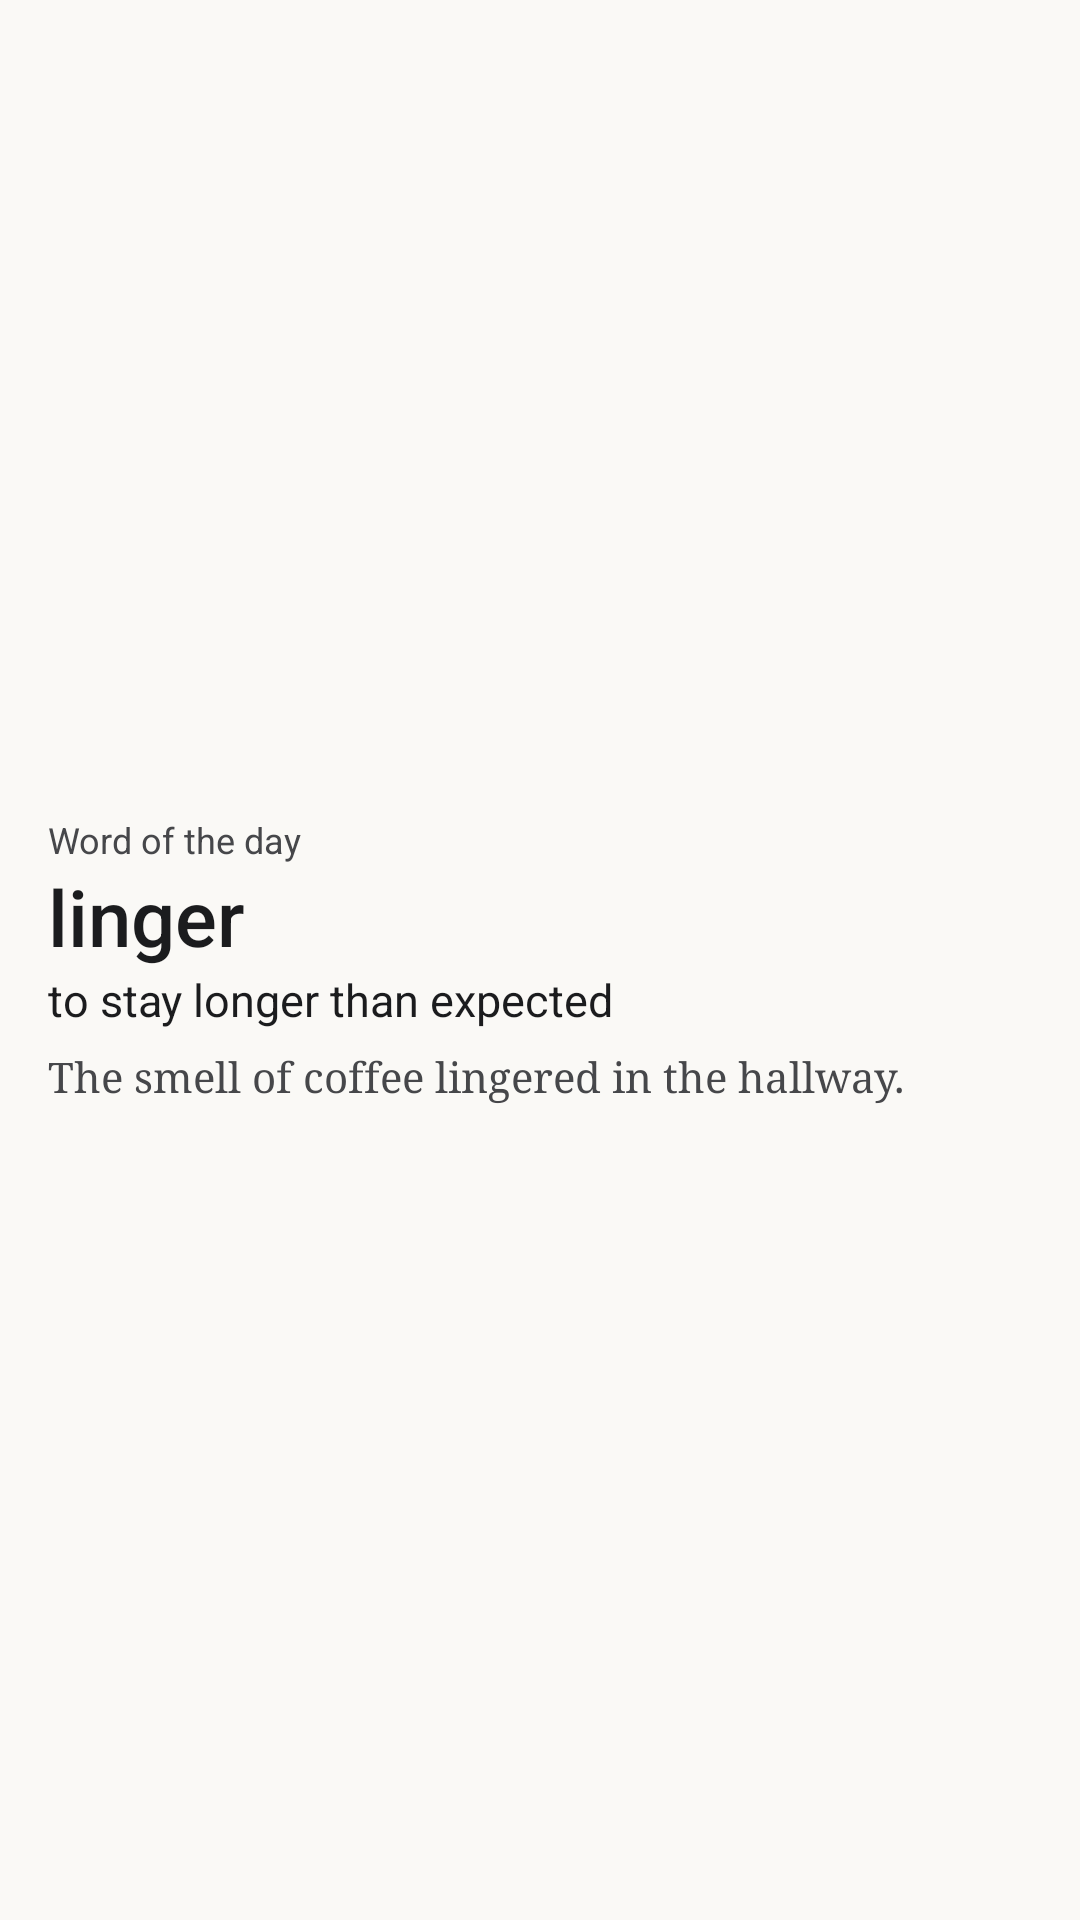

This screen was rendered from an Android layout file. Write that file and the resources it references.
<!-- AndroidManifest.xml: application theme Theme.Verba -->
<!-- res/layout/widget_word_preview.xml -->
<?xml version="1.0" encoding="utf-8"?>
<LinearLayout xmlns:android="http://schemas.android.com/apk/res/android"
    android:layout_width="match_parent"
    android:layout_height="match_parent"
    android:background="@drawable/widget_background"
    android:gravity="center_vertical"
    android:orientation="vertical"
    android:padding="16dp">

    <TextView
        android:layout_width="wrap_content"
        android:layout_height="wrap_content"
        android:text="@string/widget_label"
        android:textColor="@color/widget_text_secondary"
        android:textSize="12sp" />

    <TextView
        android:layout_width="match_parent"
        android:layout_height="wrap_content"
        android:fontFamily="sans-serif-medium"
        android:text="@string/widget_preview_word"
        android:textColor="@color/widget_text"
        android:textSize="26sp" />

    <TextView
        android:layout_width="match_parent"
        android:layout_height="wrap_content"
        android:text="@string/widget_preview_translation"
        android:textColor="@color/widget_text"
        android:textSize="15sp" />

    <TextView
        android:layout_width="match_parent"
        android:layout_height="wrap_content"
        android:layout_marginTop="6dp"
        android:fontFamily="serif"
        android:text="@string/widget_preview_sentence"
        android:textColor="@color/widget_text_secondary"
        android:textSize="14sp" />
</LinearLayout>
<!-- resources referenced by this layout -->
<resources>
  <color name="widget_text">#1B1C1E</color>
  <color name="widget_text_secondary">#46474A</color>
  <string name="widget_label">Word of the day</string>
  <string name="widget_preview_sentence" translatable="false">The smell of coffee lingered in the hallway.</string>
  <string name="widget_preview_translation">to stay longer than expected</string>
  <string name="widget_preview_word" translatable="false">linger</string>
  <style name="Theme.Verba" parent="android:Theme.Material.Light.NoActionBar">
          <item name="android:windowBackground">@color/window_background</item>
      </style>
  <color name="window_background">#FAF9F6</color>
</resources>
